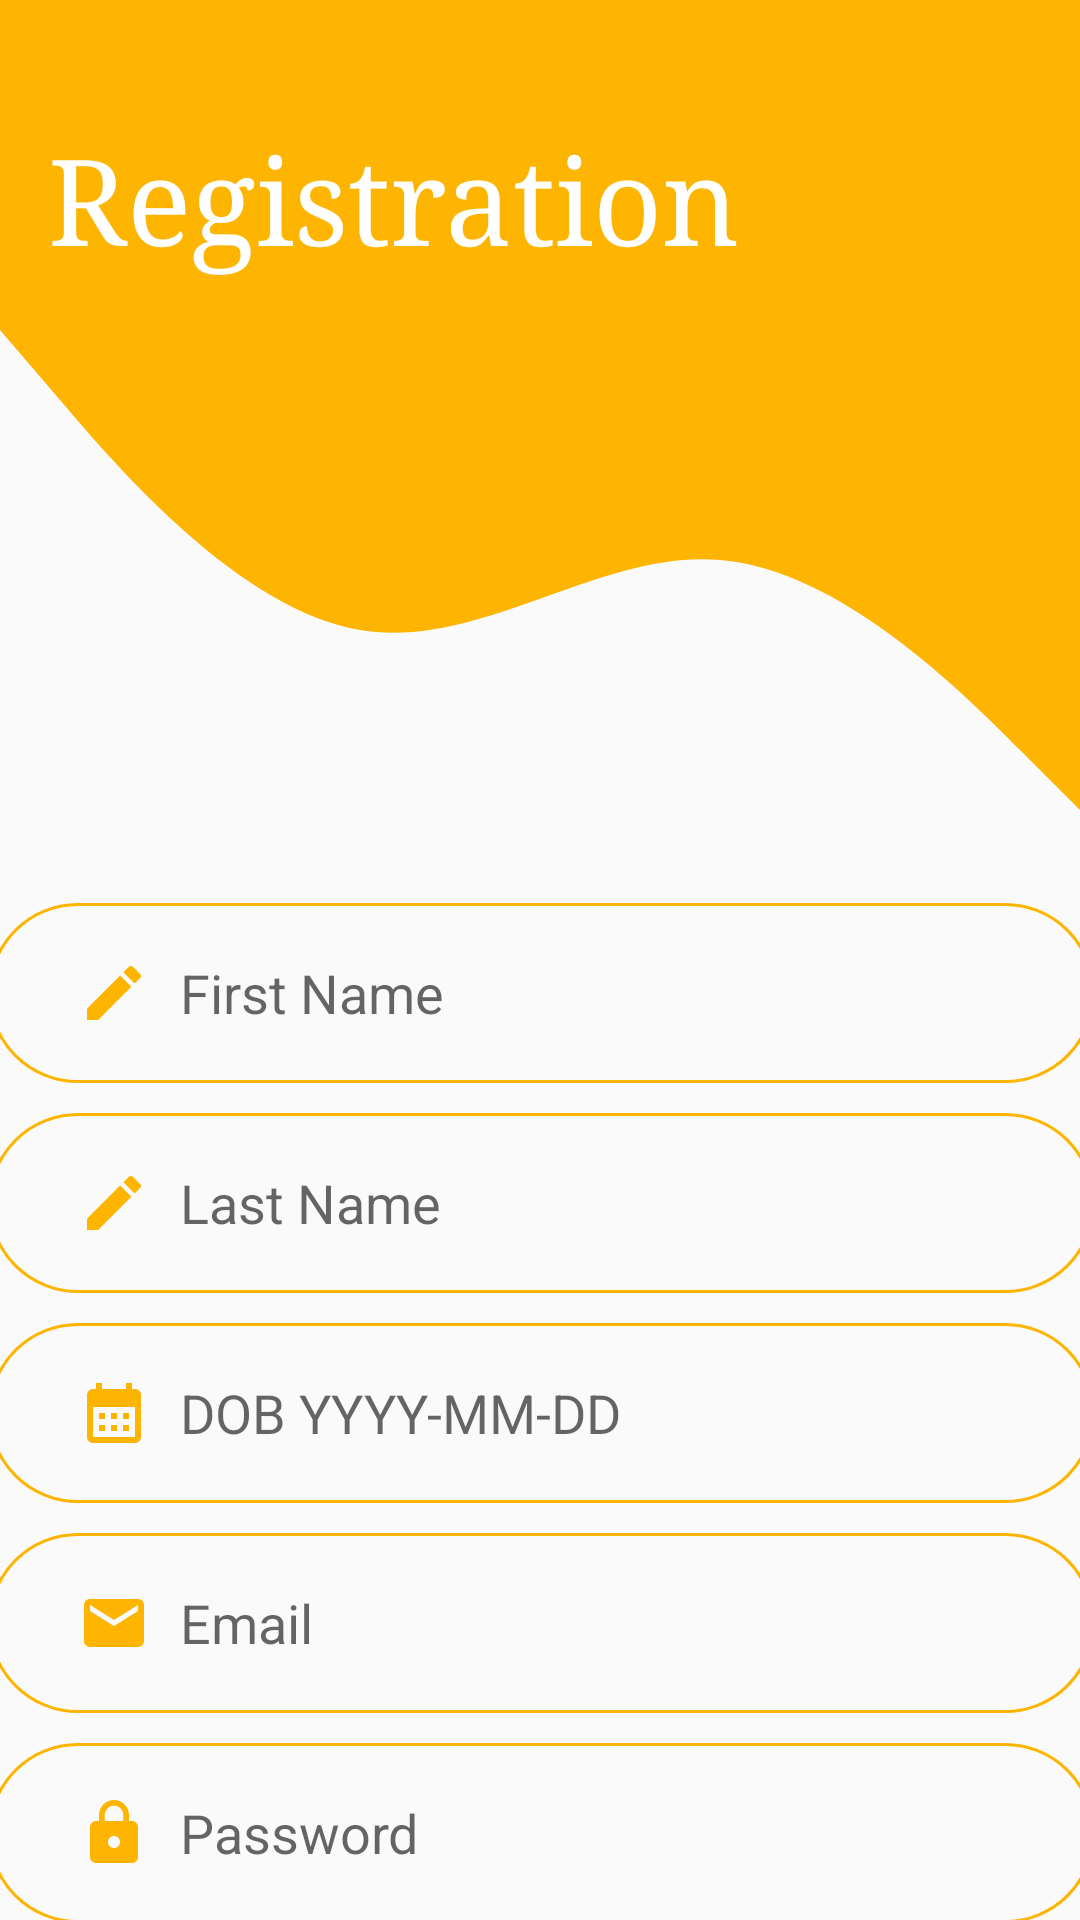

This screen was rendered from an Android layout file. Write that file and the resources it references.
<!-- AndroidManifest.xml: application theme Theme.ERatingAppV02 -->
<!-- res/layout/activity_registration.xml -->
<?xml version="1.0" encoding="utf-8"?>
<androidx.constraintlayout.widget.ConstraintLayout xmlns:android="http://schemas.android.com/apk/res/android"
    xmlns:app="http://schemas.android.com/apk/res-auto"
    xmlns:tools="http://schemas.android.com/tools"
    android:layout_width="match_parent"
    android:layout_height="match_parent"
    tools:context=".RegistrationActivity">


    <View
        android:id="@+id/view_wave"
        android:layout_width="wrap_content"
        android:layout_height="70dp"
        android:background="@color/ucla_gold"
        app:layout_constraintBottom_toTopOf="@+id/view_top"
        app:layout_constraintEnd_toEndOf="parent"
        app:layout_constraintStart_toStartOf="parent" />

    <View
        android:id="@+id/view_top"
        android:layout_width="wrap_content"
        android:layout_height="200dp"
        android:background="@drawable/ic_wave__1_"
        app:layout_constraintBottom_toTopOf="@+id/scrlview_mid"
        app:layout_constraintEnd_toEndOf="parent"
        app:layout_constraintStart_toStartOf="parent" />

    <ImageView
        android:id="@+id/img_back"
        android:layout_width="50dp"
        android:layout_height="40dp"
        android:layout_marginStart="10dp"
        android:layout_marginTop="10dp"
        app:layout_constraintStart_toStartOf="parent"
        app:layout_constraintTop_toTopOf="parent"
        app:srcCompat="@drawable/vec_back" />

    <TextView
        android:layout_width="257dp"
        android:layout_height="63dp"
        android:layout_marginStart="16dp"
        android:layout_marginTop="40dp"
        android:fontFamily="serif"
        android:text="Registration"
        android:textColor="@color/white"
        android:textSize="40sp"
        app:layout_constraintStart_toStartOf="parent"
        app:layout_constraintTop_toTopOf="@+id/view_wave" />

    <ImageView
        android:id="@+id/imageView2"
        android:layout_width="81dp"
        android:layout_height="80dp"
        android:layout_marginTop="30dp"
        android:layout_marginEnd="30dp"
        app:layout_constraintEnd_toEndOf="parent"
        app:layout_constraintTop_toTopOf="parent"
        app:srcCompat="@drawable/vec_reg" />

    <ScrollView
        android:id="@+id/scrlview_mid"
        android:layout_width="409dp"
        android:layout_height="wrap_content"
        android:layout_marginStart="8dp"
        android:layout_marginTop="1dp"
        android:layout_marginEnd="8dp"
        app:layout_constraintEnd_toEndOf="parent"
        app:layout_constraintStart_toStartOf="parent"
        app:layout_constraintTop_toBottomOf="@+id/view_top"
        >

        <LinearLayout
            android:layout_width="match_parent"
            android:layout_height="wrap_content"
            android:orientation="vertical"
            android:paddingLeft="20dp"
            android:paddingTop="30dp"
            android:paddingRight="20dp">

            <EditText
                android:id="@+id/input_f_name"
                android:layout_width="match_parent"
                android:layout_height="60dp"
                android:background="@drawable/round_border"
                android:drawableStart="@drawable/vec_input"
                android:drawablePadding="10dp"
                android:ems="10"
                android:hint="First Name"
                android:inputType="text"
                android:paddingLeft="30dp"
                android:textColor="#170C0C" />

            <EditText
                android:id="@+id/input_l_name"
                android:layout_width="match_parent"
                android:layout_height="60dp"
                android:layout_marginTop="10dp"
                android:background="@drawable/round_border"
                android:drawableStart="@drawable/vec_input"
                android:drawablePadding="10dp"
                android:ems="10"
                android:hint="Last Name"
                android:inputType="text"
                android:paddingLeft="30dp"
                android:textColor="#170C0C" />

            <EditText
                android:id="@+id/input_dob"
                android:layout_width="match_parent"
                android:layout_height="60dp"
                android:layout_marginTop="10dp"
                android:background="@drawable/round_border"
                android:drawableStart="@drawable/vec_dob"
                android:drawablePadding="10dp"
                android:ems="10"
                android:hint="DOB YYYY-MM-DD"
                android:inputType="text"
                android:paddingLeft="30dp"
                android:textColor="#170C0C" />

            <EditText
                android:id="@+id/input_log_email"
                android:layout_width="match_parent"
                android:layout_height="60dp"
                android:layout_marginTop="10dp"
                android:background="@drawable/round_border"
                android:drawableStart="@drawable/vec_email"
                android:drawablePadding="10dp"
                android:ems="10"
                android:hint="Email"
                android:inputType="text"
                android:paddingLeft="30dp"
                android:textColor="#170C0C" />

            <EditText
                android:id="@+id/input_log_password"
                android:layout_width="match_parent"
                android:layout_height="60dp"
                android:layout_marginTop="10dp"
                android:background="@drawable/round_border"
                android:drawableStart="@drawable/vec_password"
                android:drawablePadding="10dp"
                android:ems="10"
                android:hint="Password"
                android:inputType="textPassword"
                android:paddingLeft="30dp"
                android:textColor="#170C0C" />

            <Button
                android:id="@+id/btn_login"
                android:layout_width="match_parent"
                android:layout_height="wrap_content"
                android:layout_marginTop="20dp"
                android:background="@drawable/round_btn"
                android:text="Register"
                android:textSize="20sp"
                android:textColor="@color/white"
                android:shadowDx="10"
                android:layout_marginBottom="30dp"
                />


        </LinearLayout>
    </ScrollView>
</androidx.constraintlayout.widget.ConstraintLayout>
<!-- resources referenced by this layout -->
<resources>
  <color name="ucla_gold">#FDB501</color>
  <color name="white">#FFFFFFFF</color>
  <!-- drawable ic_wave__1_ (drawable) -->
  <vector xmlns:android="http://schemas.android.com/apk/res/android"
      android:width="1440dp"
      android:height="320dp"
      android:viewportWidth="1440"
      android:viewportHeight="320">
    <path
        android:pathData="M0,64L80,101.3C160,139 320,213 480,224C640,235 800,181 960,186.7C1120,192 1280,256 1360,288L1440,320L1440,0L1360,0C1280,0 1120,0 960,0C800,0 640,0 480,0C320,0 160,0 80,0L0,0Z"
        android:fillColor="@color/ucla_gold"/>
  </vector>
  <!-- drawable round_border (drawable) -->
  <?xml version="1.0" encoding="utf-8"?>
  <shape xmlns:android="http://schemas.android.com/apk/res/android">
  <stroke android:color="@color/ucla_gold"
      android:width="1dp"/>
      <corners android:radius="100dp"/>
  </shape>
  <!-- drawable round_btn (drawable) -->
  <?xml version="1.0" encoding="utf-8"?>
  <shape xmlns:android="http://schemas.android.com/apk/res/android">
      <solid android:color="@color/ucla_gold" />
      <corners android:radius="100dp" />
  </shape>
  <!-- drawable vec_dob (drawable) -->
  <vector xmlns:android="http://schemas.android.com/apk/res/android"
      android:width="24dp"
      android:height="24dp"
      android:tint="@color/ucla_gold"
      android:viewportWidth="24"
      android:viewportHeight="24">
      <path
          android:fillColor="@android:color/white"
          android:pathData="M19,4h-1V2h-2v2H8V2H6v2H5C3.89,4 3.01,4.9 3.01,6L3,20c0,1.1 0.89,2 2,2h14c1.1,0 2,-0.9 2,-2V6C21,4.9 20.1,4 19,4zM19,20H5V10h14V20zM9,14H7v-2h2V14zM13,14h-2v-2h2V14zM17,14h-2v-2h2V14zM9,18H7v-2h2V18zM13,18h-2v-2h2V18zM17,18h-2v-2h2V18z" />
  </vector>
  <!-- drawable vec_email (drawable) -->
  <vector xmlns:android="http://schemas.android.com/apk/res/android"
      android:width="24dp"
      android:height="24dp"
      android:tint="@color/ucla_gold"
      android:viewportWidth="24"
      android:viewportHeight="24">
      <path
          android:fillColor="@android:color/white"
          android:pathData="M20,4L4,4c-1.1,0 -1.99,0.9 -1.99,2L2,18c0,1.1 0.9,2 2,2h16c1.1,0 2,-0.9 2,-2L22,6c0,-1.1 -0.9,-2 -2,-2zM20,8l-8,5 -8,-5L4,6l8,5 8,-5v2z" />
  </vector>
  <!-- drawable vec_input (drawable) -->
  <vector xmlns:android="http://schemas.android.com/apk/res/android"
      android:width="24dp"
      android:height="24dp"
      android:tint="@color/ucla_gold"
      android:viewportWidth="24"
      android:viewportHeight="24">
      <path
          android:fillColor="@android:color/white"
          android:pathData="M3,17.25V21h3.75L17.81,9.94l-3.75,-3.75L3,17.25zM20.71,7.04c0.39,-0.39 0.39,-1.02 0,-1.41l-2.34,-2.34c-0.39,-0.39 -1.02,-0.39 -1.41,0l-1.83,1.83 3.75,3.75 1.83,-1.83z" />
  </vector>
  <style name="Theme.ERatingAppV02" parent="Theme.AppCompat.Light.NoActionBar">
          
          <item name="colorPrimary">@color/ucla_gold</item>
          <item name="colorPrimaryVariant">@color/ucla_gold</item>
          <item name="colorOnPrimary">@color/white</item>
          
          <item name="colorSecondary">@color/teal_200</item>
          <item name="colorSecondaryVariant">@color/teal_700</item>
          <item name="colorOnSecondary">@color/black</item>
          
          <item name="android:statusBarColor" tools:targetApi="l">?attr/colorPrimaryVariant</item>
          
      </style>
  <color name="teal_200">#FF03DAC5</color>
  <color name="teal_700">#FF018786</color>
  <color name="black">#FF000000</color>
</resources>
